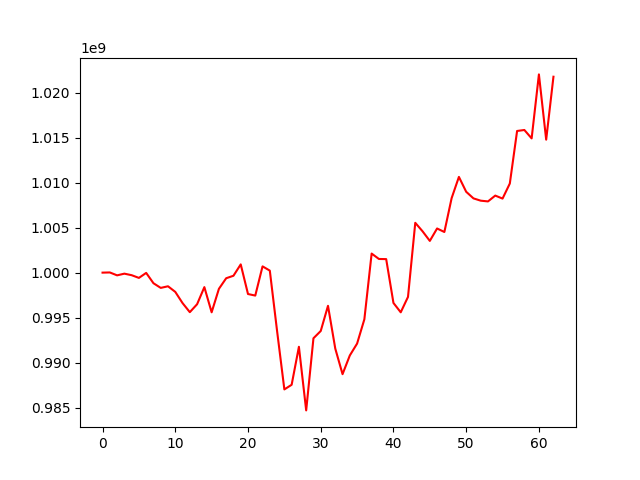

Data behind this chart, as committed beside it:
, 0
0, 1000000000
1, 1000021042
2, 999698713
3, 999886469
4, 999716303
5, 999415373
6, 999969874
7, 998824062
8, 998305322
9, 998485208
10, 997862750
11, 996617212
12, 995609436
13, 996491052
14, 998390877
15, 995594051
16, 998200939
17, 999377779
18, 999654172
19, 1000916114
20, 997624777
21, 997452077
22, 1000697521
23, 1000223625
24, 993506797
25, 987030078
26, 987543043
27, 991763097
28, 984698184
29, 992710535
30, 993517538
31, 996314921
32, 991566584
33, 988722889
34, 990801563
35, 992120476
36, 994817092
37, 1002118676
38, 1001518219
39, 1001502016
40, 996632188
41, 995593755
42, 997304414
43, 1005534037
44, 1004593001
45, 1003524677
46, 1004904764
47, 1004513278
48, 1008276019
49, 1010633330
50, 1008981816
51, 1008248283
52, 1007992264
53, 1007910991
54, 1008557997
55, 1008224749
56, 1009897462
57, 1015734510
58, 1015844176
59, 1014910962
... 3 more rows
